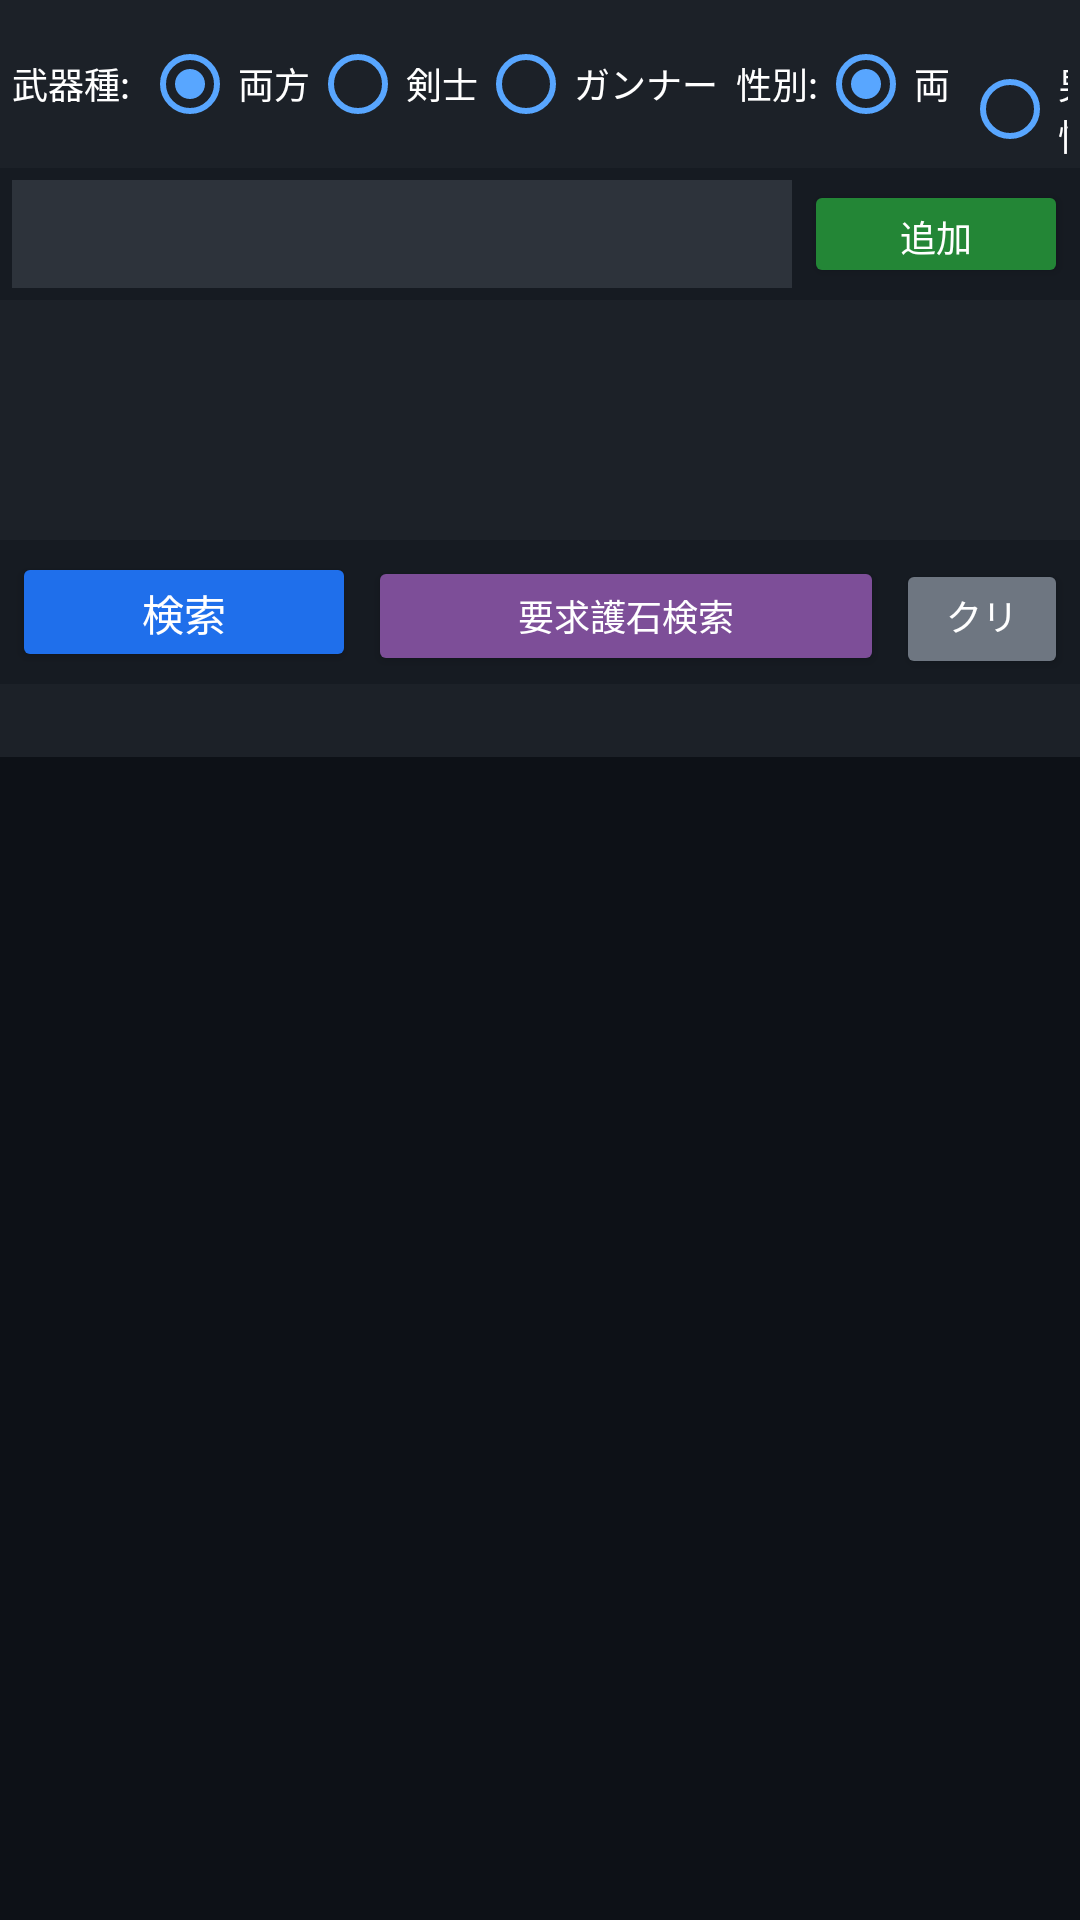

Write the Android layout XML for this screen, with the resource values it uses.
<!-- AndroidManifest.xml: application theme Theme.GanSimu -->
<!-- res/layout/fragment_simulator.xml -->
<?xml version="1.0" encoding="utf-8"?>
<LinearLayout
    xmlns:android="http://schemas.android.com/apk/res/android"
    android:layout_width="match_parent"
    android:layout_height="match_parent"
    android:orientation="vertical"
    android:background="@color/bg_dark">

    
    <LinearLayout
        android:layout_width="match_parent"
        android:layout_height="wrap_content"
        android:orientation="horizontal"
        android:padding="4dp"
        android:background="@color/header_bg">

        <TextView
            android:layout_width="wrap_content"
            android:layout_height="wrap_content"
            android:text="武器種:"
            android:textColor="@color/white"
            android:textSize="12sp"
            android:gravity="center_vertical"
            android:layout_gravity="center_vertical"
            android:paddingEnd="4dp"/>

        <RadioGroup
            android:id="@+id/radioGroupWeaponType"
            android:layout_width="wrap_content"
            android:layout_height="wrap_content"
            android:orientation="horizontal">

            <RadioButton
                android:id="@+id/radioBoth"
                android:layout_width="wrap_content"
                android:layout_height="wrap_content"
                android:text="両方"
                android:textColor="@color/white"
                android:textSize="12sp"
                android:checked="true"
                android:buttonTint="@color/accent_color"/>

            <RadioButton
                android:id="@+id/radioSwordman"
                android:layout_width="wrap_content"
                android:layout_height="wrap_content"
                android:text="剣士"
                android:textColor="@color/white"
                android:textSize="12sp"
                android:buttonTint="@color/accent_color"/>

            <RadioButton
                android:id="@+id/radioGunner"
                android:layout_width="wrap_content"
                android:layout_height="wrap_content"
                android:text="ガンナー"
                android:textColor="@color/white"
                android:textSize="12sp"
                android:buttonTint="@color/accent_color"/>
        </RadioGroup>

        <TextView
            android:layout_width="wrap_content"
            android:layout_height="wrap_content"
            android:text="  性別:"
            android:textColor="@color/white"
            android:textSize="12sp"
            android:gravity="center_vertical"
            android:layout_gravity="center_vertical"/>

        <RadioGroup
            android:id="@+id/radioGroupGender"
            android:layout_width="wrap_content"
            android:layout_height="wrap_content"
            android:orientation="horizontal">

            <RadioButton
                android:id="@+id/radioBothGender"
                android:layout_width="wrap_content"
                android:layout_height="wrap_content"
                android:text="両"
                android:textColor="@color/white"
                android:textSize="12sp"
                android:checked="true"
                android:buttonTint="@color/accent_color"/>

            <RadioButton
                android:id="@+id/radioMale"
                android:layout_width="wrap_content"
                android:layout_height="wrap_content"
                android:text="男性"
                android:textColor="@color/white"
                android:textSize="12sp"
                android:buttonTint="@color/accent_color"/>

            <RadioButton
                android:id="@+id/radioFemale"
                android:layout_width="wrap_content"
                android:layout_height="wrap_content"
                android:text="女性"
                android:textColor="@color/white"
                android:textSize="12sp"
                android:buttonTint="@color/accent_color"/>
        </RadioGroup>
    </LinearLayout>

    
    <LinearLayout
        android:layout_width="match_parent"
        android:layout_height="wrap_content"
        android:orientation="horizontal"
        android:padding="4dp"
        android:background="@color/panel_bg">

        <Spinner
            android:id="@+id/spinnerSkillSelect"
            android:layout_width="0dp"
            android:layout_height="36dp"
            android:layout_weight="1"
            android:background="@color/input_bg"
            android:textColor="@color/white"
            android:popupBackground="@color/panel_bg"/>

        <Button
            android:id="@+id/btnAddSkill"
            android:layout_width="wrap_content"
            android:layout_height="36dp"
            android:text="追加"
            android:textColor="@color/white"
            android:textSize="12sp"
            android:backgroundTint="@color/btn_add"
            android:paddingStart="8dp"
            android:paddingEnd="8dp"
            android:layout_marginStart="4dp"/>
    </LinearLayout>

    
    <ScrollView
        android:layout_width="match_parent"
        android:layout_height="80dp"
        android:background="@color/chip_bg">

        <com.google.android.material.chip.ChipGroup
            android:id="@+id/skillChipGroup"
            android:layout_width="match_parent"
            android:layout_height="wrap_content"
            android:padding="4dp"/>
    </ScrollView>

    
    <LinearLayout
        android:layout_width="match_parent"
        android:layout_height="wrap_content"
        android:orientation="horizontal"
        android:padding="4dp"
        android:background="@color/panel_bg">

        <Button
            android:id="@+id/btnSearch"
            android:layout_width="0dp"
            android:layout_height="40dp"
            android:layout_weight="2"
            android:text="検索"
            android:textColor="@color/white"
            android:textSize="14sp"
            android:backgroundTint="@color/btn_search"
            android:layout_marginEnd="4dp"/>

        <Button
            android:id="@+id/btnCharmSearch"
            android:layout_width="0dp"
            android:layout_height="40dp"
            android:layout_weight="3"
            android:text="要求護石検索"
            android:textColor="@color/white"
            android:textSize="12sp"
            android:backgroundTint="@color/btn_charm"
            android:layout_marginEnd="4dp"/>

        <Button
            android:id="@+id/btnClear"
            android:layout_width="0dp"
            android:layout_height="40dp"
            android:layout_weight="1"
            android:text="クリア"
            android:textColor="@color/white"
            android:textSize="12sp"
            android:backgroundTint="@color/btn_clear"/>
    </LinearLayout>

    
    <LinearLayout
        android:layout_width="match_parent"
        android:layout_height="wrap_content"
        android:orientation="horizontal"
        android:padding="4dp"
        android:background="@color/result_header_bg">

        <TextView
            android:id="@+id/tvResultCount"
            android:layout_width="0dp"
            android:layout_height="wrap_content"
            android:layout_weight="1"
            android:textColor="@color/white"
            android:textSize="12sp"
            android:gravity="center_vertical"/>

        <ProgressBar
            android:id="@+id/progressBar"
            android:layout_width="24dp"
            android:layout_height="24dp"
            android:visibility="gone"
            android:indeterminate="true"
            android:indeterminateTint="@color/accent_color"/>
    </LinearLayout>

    
    <androidx.recyclerview.widget.RecyclerView
        android:id="@+id/recyclerResults"
        android:layout_width="match_parent"
        android:layout_height="0dp"
        android:layout_weight="1"
        android:clipToPadding="false"
        android:paddingBottom="8dp"/>

</LinearLayout>
<!-- resources referenced by this layout -->
<resources>
  <color name="accent_color">#58a6ff</color>
  <color name="bg_dark">#0d1117</color>
  <color name="btn_add">#238636</color>
  <color name="btn_charm">#7d4e98</color>
  <color name="btn_clear">#6e7681</color>
  <color name="btn_search">#1f6feb</color>
  <color name="chip_bg">#1c2128</color>
  <color name="header_bg">#1c2128</color>
  <color name="input_bg">#2d333b</color>
  <color name="panel_bg">#161b22</color>
  <color name="result_header_bg">#1c2128</color>
  <color name="white">#FFFFFF</color>
  <style name="Theme.GanSimu" parent="Theme.MaterialComponents.DayNight.DarkActionBar">
          <item name="colorPrimary">@color/toolbar_color</item>
          <item name="colorPrimaryVariant">@color/panel_bg</item>
          <item name="colorOnPrimary">@color/white</item>
          <item name="colorSecondary">@color/accent_color</item>
          <item name="colorOnSecondary">@color/white</item>
          <item name="android:windowBackground">@color/bg_dark</item>
          <item name="android:statusBarColor">@color/toolbar_color</item>
          <item name="android:navigationBarColor">@color/bg_dark</item>
          <item name="windowActionBar">false</item>
          <item name="windowNoTitle">true</item>
      </style>
  <color name="toolbar_color">#21262d</color>
</resources>
